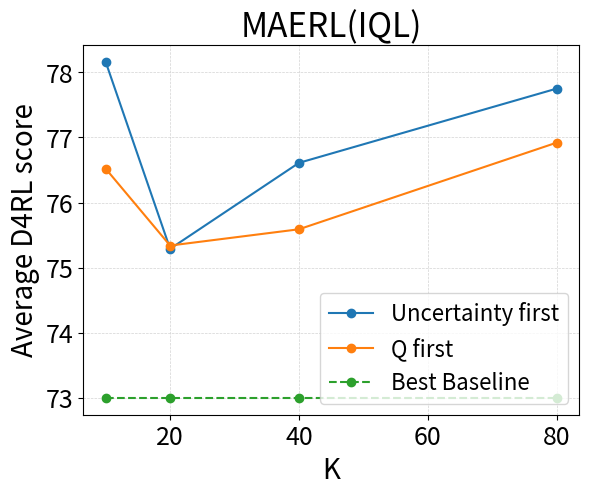

Recreate this plot in Python.
import matplotlib.pyplot as plt

# 横坐标取值
x = [10, 20, 40, 80]

# 纵坐标取值
uncertainty_first = [78.16, 75.29, 76.61, 77.75]
q_first = [76.52, 75.34, 75.59, 76.92]
best_baseline = [73, 73, 73, 73]

# 绘制三条线
plt.plot(x, uncertainty_first, label='Uncertainty first', marker='o')
plt.plot(x, q_first, label='Q first', marker='o')
plt.plot(x, best_baseline, label='Best Baseline', linestyle='--', marker='o')  # 使用虚线样式

# 设置横坐标和纵坐标标题
plt.xlabel('K',fontsize=20)
plt.ylabel('Average D4RL score',fontsize=20)

# 设置坐标轴刻度的字体大小
plt.tick_params(axis='both', which='major', labelsize=18)

plt.title('MAERL(IQL)',fontsize=24)

# 添加图例
plt.legend(fontsize=16,loc = 'lower right')

# 设置网格样式
plt.grid(color='lightgray', linestyle='--', linewidth=0.5)  # 设置淡线条的大网格
# 显示图表
plt.show()
